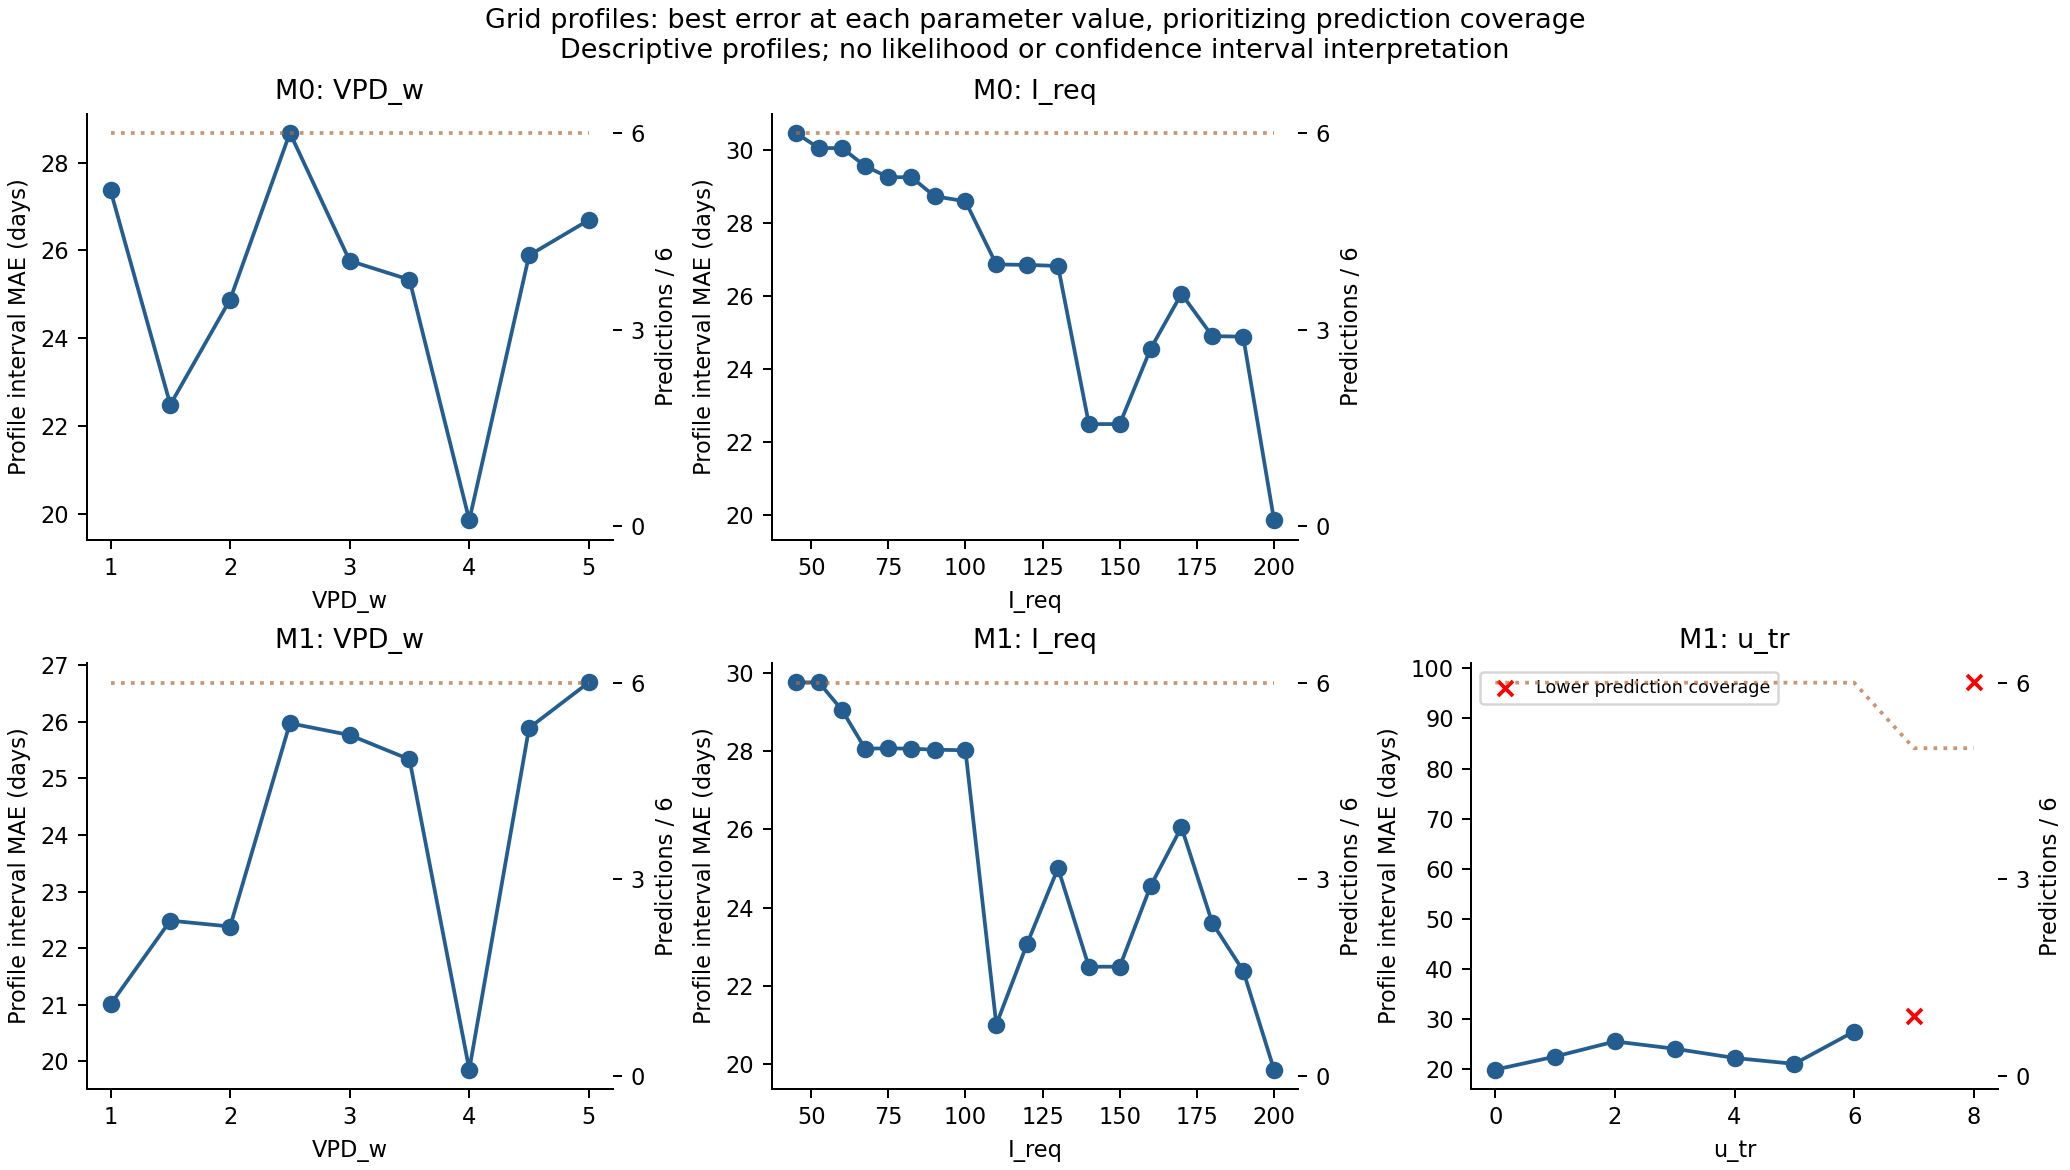

Source data for this figure (header and first rows):
model, parameter, value, max_n_predictions, profile_mae_days, comparable_to_global_best, delta_mae_days
M0, VPD_w, 1.0, 6, 27.37, True, 7.514
M0, VPD_w, 1.5, 6, 22.49, True, 2.632
M0, VPD_w, 2.0, 6, 24.88, True, 5.028
M0, VPD_w, 2.5, 6, 28.68, True, 8.826
M0, VPD_w, 3.0, 6, 25.76, True, 5.91
M0, VPD_w, 3.5, 6, 25.33, True, 5.479
M0, VPD_w, 4.0, 6, 19.85, True, 0.0
M0, VPD_w, 4.5, 6, 25.89, True, 6.035
M0, VPD_w, 5.0, 6, 26.69, True, 6.84
M0, I_req, 45.0, 6, 30.47, True, 10.61
M0, I_req, 52.5, 6, 30.05, True, 10.19
M0, I_req, 60.0, 6, 30.05, True, 10.19
M0, I_req, 67.5, 6, 29.56, True, 9.701
M0, I_req, 75.0, 6, 29.25, True, 9.396
M0, I_req, 82.5, 6, 29.25, True, 9.396
M0, I_req, 90.0, 6, 28.73, True, 8.875
M0, I_req, 100.0, 6, 28.59, True, 8.736
M0, I_req, 110.0, 6, 26.86, True, 7.007
M0, I_req, 120.0, 6, 26.85, True, 6.993
M0, I_req, 130.0, 6, 26.82, True, 6.965
M0, I_req, 140.0, 6, 22.49, True, 2.632
M0, I_req, 150.0, 6, 22.49, True, 2.632
M0, I_req, 160.0, 6, 24.55, True, 4.694
M0, I_req, 170.0, 6, 26.06, True, 6.201
M0, I_req, 180.0, 6, 24.9, True, 5.042
M0, I_req, 190.0, 6, 24.88, True, 5.028
M0, I_req, 200.0, 6, 19.85, True, 0.0
M1, VPD_w, 1.0, 6, 21.01, True, 1.153
M1, VPD_w, 1.5, 6, 22.49, True, 2.632
M1, VPD_w, 2.0, 6, 22.38, True, 2.528
M1, VPD_w, 2.5, 6, 25.97, True, 6.118
M1, VPD_w, 3.0, 6, 25.76, True, 5.91
M1, VPD_w, 3.5, 6, 25.33, True, 5.479
M1, VPD_w, 4.0, 6, 19.85, True, 0.0
M1, VPD_w, 4.5, 6, 25.89, True, 6.035
M1, VPD_w, 5.0, 6, 26.69, True, 6.84
M1, I_req, 45.0, 6, 29.76, True, 9.903
M1, I_req, 52.5, 6, 29.76, True, 9.903
M1, I_req, 60.0, 6, 29.05, True, 9.194
M1, I_req, 67.5, 6, 28.06, True, 8.208
M1, I_req, 75.0, 6, 28.07, True, 8.215
M1, I_req, 82.5, 6, 28.06, True, 8.208
M1, I_req, 90.0, 6, 28.03, True, 8.181
M1, I_req, 100.0, 6, 28.02, True, 8.167
M1, I_req, 110.0, 6, 21.01, True, 1.153
M1, I_req, 120.0, 6, 23.08, True, 3.222
M1, I_req, 130.0, 6, 25.01, True, 5.153
M1, I_req, 140.0, 6, 22.49, True, 2.632
M1, I_req, 150.0, 6, 22.49, True, 2.632
M1, I_req, 160.0, 6, 24.55, True, 4.694
M1, I_req, 170.0, 6, 26.06, True, 6.201
M1, I_req, 180.0, 6, 23.6, True, 3.75
M1, I_req, 190.0, 6, 22.38, True, 2.528
M1, I_req, 200.0, 6, 19.85, True, 0.0
M1, u_tr, 0.0, 6, 19.85, True, 0.0
M1, u_tr, 1.0, 6, 22.47, True, 2.618
M1, u_tr, 2.0, 6, 25.49, True, 5.632
M1, u_tr, 3.0, 6, 24.03, True, 4.174
M1, u_tr, 4.0, 6, 22.19, True, 2.333
M1, u_tr, 5.0, 6, 21.01, True, 1.153
... 3 more rows
